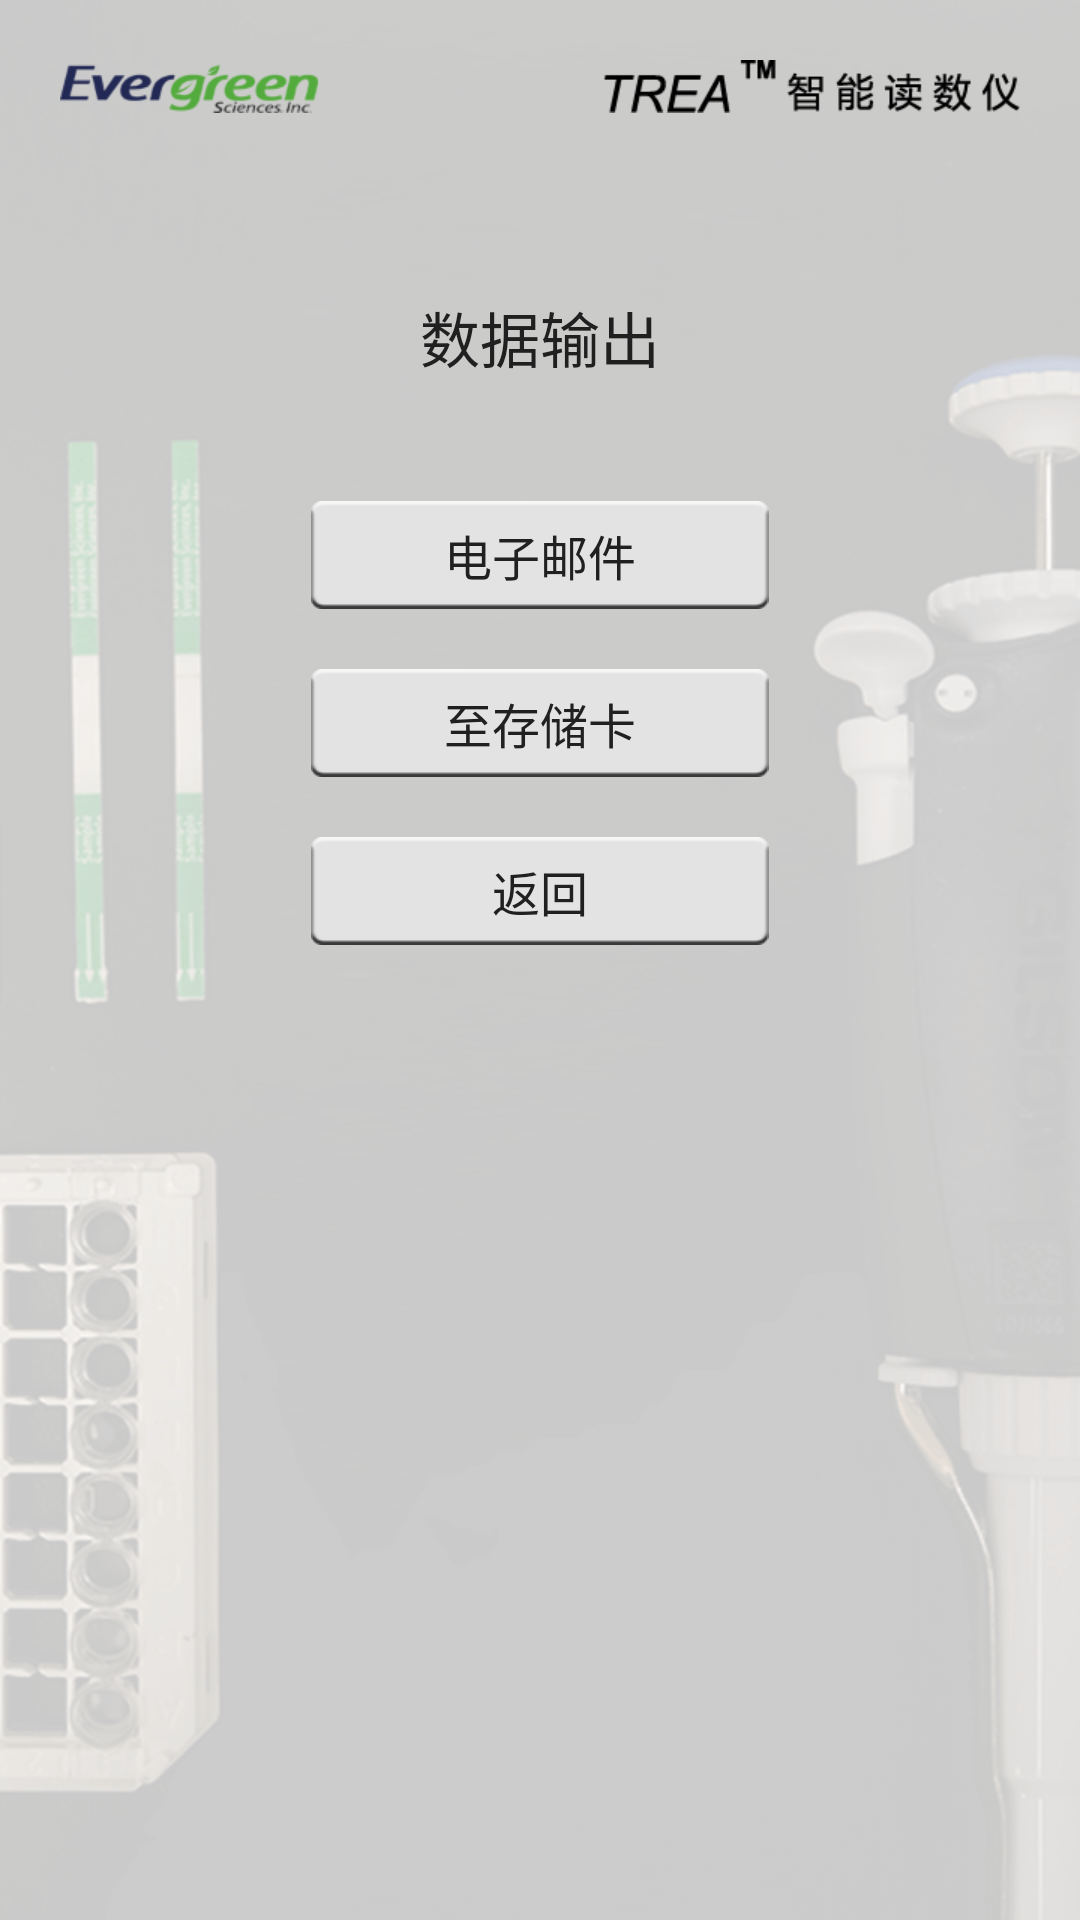

Layout XML and referenced resources for this Android screen:
<!-- AndroidManifest.xml: application theme AppTheme -->
<!-- res/layout/activity_output.xml -->
<?xml version="1.0" encoding="utf-8"?>
<LinearLayout xmlns:android="http://schemas.android.com/apk/res/android"
    android:layout_width="match_parent"
    android:layout_height="match_parent"
    android:background="@mipmap/bg_login"
    android:orientation="vertical">
    <ImageView
        android:layout_width="match_parent"
        android:layout_height="wrap_content"
        android:src="@mipmap/bg_tm_top"
        android:layout_marginTop="20dp"/>
    <TextView
        android:layout_width="wrap_content"
        android:layout_height="wrap_content"
        android:layout_gravity="center_horizontal"
        android:layout_marginTop="60dp"
        android:textColor="@color/text_black_1"
        android:textSize="20sp"
        android:text="数据输出"/>
    <TextView
        android:id="@+id/btn_email"
        android:layout_width="wrap_content"
        android:layout_height="wrap_content"
        android:layout_marginTop="40dp"
        android:textColor="@color/text_black_1"
        android:textSize="16sp"
        android:gravity="center"
        android:layout_gravity="center"
        android:background="@mipmap/bg_button"
        android:text="电子邮件"/>
    <TextView
        android:id="@+id/btn_print"
        android:layout_width="wrap_content"
        android:layout_height="wrap_content"
        android:visibility="gone"
        android:layout_marginTop="20dp"
        android:textColor="@color/text_black_1"
        android:textSize="16sp"
        android:gravity="center"
        android:layout_gravity="center"
        android:background="@mipmap/bg_button"
        android:text="打印"/>
    <TextView
        android:id="@+id/btn_sdcard"
        android:layout_width="wrap_content"
        android:layout_height="wrap_content"
        android:layout_marginTop="20dp"
        android:textColor="@color/text_black_1"
        android:textSize="16sp"
        android:gravity="center"
        android:layout_gravity="center"
        android:background="@mipmap/bg_button"
        android:text="至存储卡"/>
    <TextView
        android:id="@+id/btn_back"
        android:layout_width="wrap_content"
        android:layout_height="wrap_content"
        android:layout_marginTop="20dp"
        android:textColor="@color/text_black_1"
        android:textSize="16sp"
        android:gravity="center"
        android:layout_gravity="center"
        android:background="@mipmap/bg_button"
        android:text="返回"/>
</LinearLayout>
<!-- resources referenced by this layout -->
<resources>
  <color name="text_black_1">#202020</color>
  <!-- mipmap bg_login: png bitmap (mipmap-xhdpi, 110244 bytes) -->
  <!-- mipmap bg_tm_top: png bitmap (mipmap-xhdpi, 4539 bytes) -->
  <style name="AppTheme" parent="Theme.AppCompat.Light.NoActionBar">
          
          <item name="colorPrimary">@color/title_bg</item>
          <item name="colorPrimaryDark">@color/title_bg</item>
          <item name="colorAccent">@color/title_bg</item>
      </style>
  <color name="title_bg">#333333</color>
</resources>
